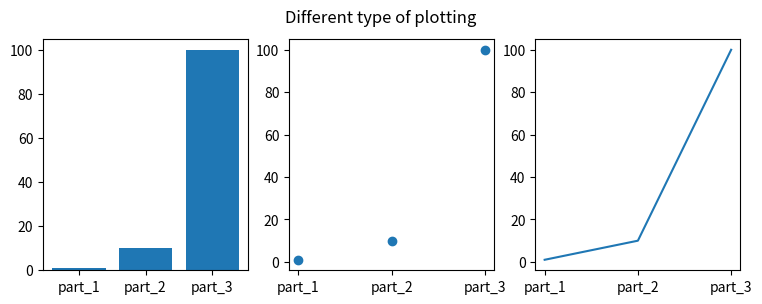

Source code (Python):
#
# plotData.py - Question 2c
#

import matplotlib.pyplot as plt

Names1 = ['part_1', 'part_2', 'part_3']
Values1 = [1, 10, 100]

plt.figure(figsize=(9, 3)) 

plt.subplot(131)
plt.bar(Names1, Values1)

plt.subplot(132)
plt.scatter(Names1, Values1)

plt.subplot(133)
plt.plot(Names1, Values1)
plt.suptitle('Different type of plotting')
plt.savefig('Display.png')

plt.show()
